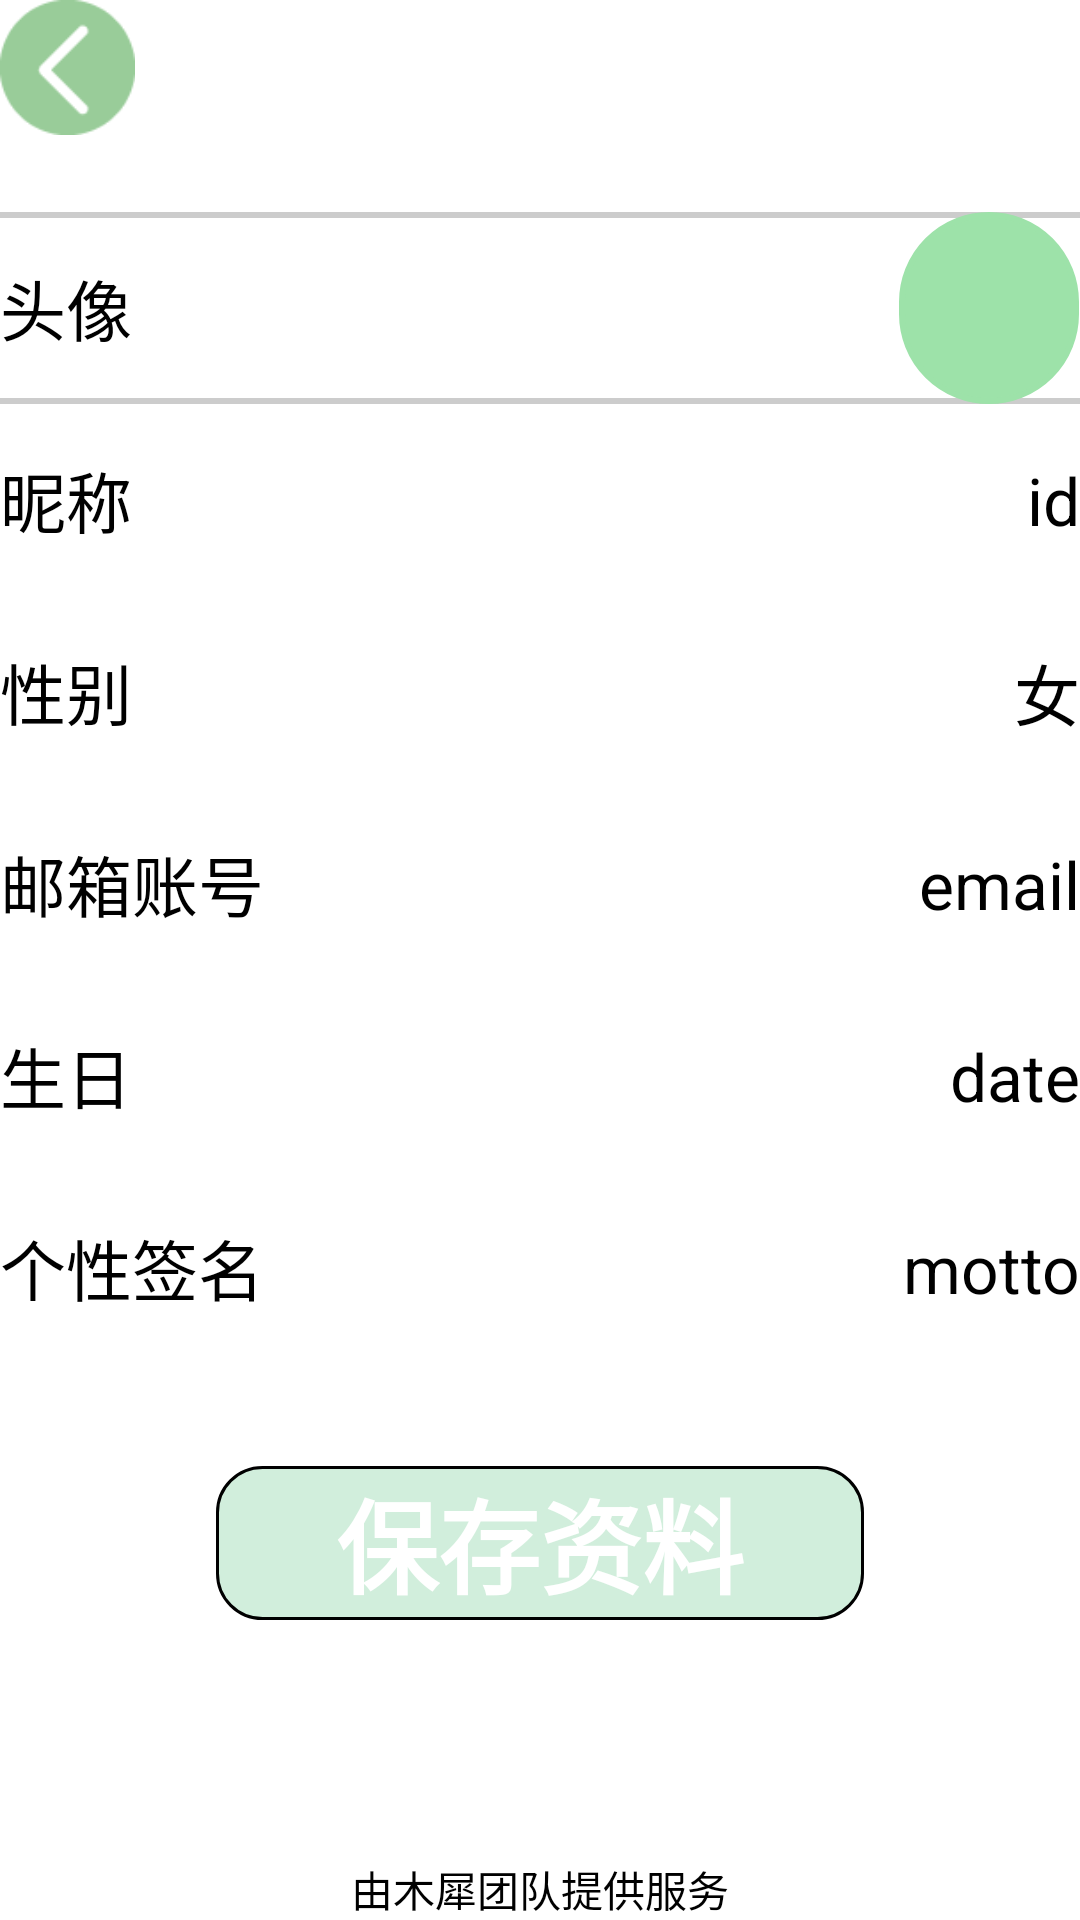

This screen was rendered from an Android layout file. Write that file and the resources it references.
<!-- AndroidManifest.xml: application theme android:Theme.Light.NoTitleBar -->
<!-- res/layout/activity_mypage_information.xml -->
<?xml version="1.0" encoding="utf-8"?>
<androidx.constraintlayout.widget.ConstraintLayout
    xmlns:android="http://schemas.android.com/apk/res/android"
    xmlns:app="http://schemas.android.com/apk/res-auto"
    xmlns:tools="http://schemas.android.com/tools"
    android:layout_width="match_parent"
    android:layout_height="match_parent">

    <ImageView
        android:layout_width="45dp"
        android:layout_height="45dp"
        android:src="@drawable/arrow_back"
        app:layout_constraintStart_toStartOf="parent"
        app:layout_constraintTop_toTopOf="parent" />

    <LinearLayout
        android:id="@+id/text"
        android:layout_width="match_parent"
        android:layout_height="0dp"

        app:layout_constraintWidth_percent="0.8"
        app:layout_constraintHeight_percent="0.6"

        app:layout_constraintStart_toStartOf="parent"
        app:layout_constraintEnd_toEndOf="parent"
        app:layout_constraintHorizontal_bias="0.5"

        app:layout_constraintBottom_toTopOf="@id/service"
        app:layout_constraintTop_toTopOf="parent"
        app:layout_constraintVertical_bias="0.3"

        android:orientation="vertical"
        android:background="@drawable/square_angle_g">

        <LinearLayout
            android:id="@+id/text1"
            android:layout_width="match_parent"
            android:layout_height="0dp"
            android:layout_weight="1"
            android:orientation="horizontal"
            android:background="@drawable/square_line_tb_g">
            <TextView
                android:layout_width="0dp"
                android:layout_height="match_parent"
                android:text="@string/statue"
                android:textSize="22sp"
                android:gravity="center_vertical"
                android:layout_weight="1"
                android:textColor="@color/black"/>
            
            <ImageView
                android:layout_width="0dp"
                android:layout_height="match_parent"
                android:src="@drawable/circle"
                android:layout_weight="0.2"/>

        </LinearLayout>
        <LinearLayout
            android:id="@+id/text2"
            android:layout_width="match_parent"
            android:layout_height="0dp"
            android:layout_weight="1"
            android:orientation="horizontal"
            android:background="@drawable/square_line_b_g"
            android:textColor="@color/black">
            <TextView
                android:layout_width="0dp"
                android:layout_height="match_parent"
                android:text="@string/name"
                android:textSize="22sp"
                android:layout_weight="1"
                android:gravity="center_vertical"
                android:textColor="@color/black"/>
            <EditText
                android:layout_width="0dp"
                android:layout_height="match_parent"
                android:text="id"
                android:layout_weight="1"
                android:background="@null"
                android:textSize="22sp"
                android:gravity="right|center_vertical"/>

        </LinearLayout>
        <LinearLayout
            android:id="@+id/text3"
            android:layout_width="match_parent"
            android:layout_height="0dp"
            android:layout_weight="1"
            android:orientation="horizontal"
            android:background="@drawable/square_line_b_g">
            <TextView
                android:layout_width="0dp"
                android:layout_height="match_parent"
                android:text="@string/gender"
                android:textColor="@color/black"
                android:textSize="22sp"
                android:layout_weight="1"
                android:gravity="center_vertical"/>
            <EditText
                android:layout_width="0dp"
                android:layout_height="match_parent"
                android:text="女"
                android:layout_weight="1"
                android:background="@null"
                android:textSize="22sp"
                android:gravity="right|center_vertical"/>
        </LinearLayout>
        <LinearLayout
            android:id="@+id/text4"
            android:layout_width="match_parent"
            android:layout_height="0dp"
            android:layout_weight="1"
            android:orientation="horizontal"
            android:background="@drawable/square_line_b_g">
            <TextView
                android:layout_width="0dp"
                android:layout_height="match_parent"
                android:text="@string/email"
                android:textSize="22sp"
                android:layout_weight="1"
                android:gravity="center_vertical"
                android:textColor="@color/black"/>
            <EditText
                android:layout_width="0dp"
                android:layout_height="match_parent"
                android:text="email"
                android:layout_weight="1"
                android:background="@null"
                android:textSize="22sp"
                android:gravity="right|center_vertical"/>
        </LinearLayout>
        <LinearLayout
            android:id="@+id/text5"
            android:layout_width="match_parent"
            android:layout_height="0dp"
            android:layout_weight="1"
            android:orientation="horizontal"
            android:background="@drawable/square_line_b_g">
            <TextView
                android:layout_width="0dp"
                android:layout_height="match_parent"
                android:text="@string/birthday"
                android:textSize="22sp"
                android:layout_weight="1"
                android:gravity="center_vertical"
                android:textColor="@color/black"/>
            <EditText
                android:layout_width="0dp"
                android:layout_height="match_parent"
                android:text="date"
                android:layout_weight="1"
                android:background="@null"
                android:textSize="22sp"
                android:gravity="right|center_vertical"/>

        </LinearLayout>
        <LinearLayout
            android:id="@+id/text6"
            android:layout_width="match_parent"
            android:layout_height="0dp"
            android:layout_weight="1"
            android:orientation="horizontal">
            <TextView
                android:layout_width="0dp"
                android:layout_height="match_parent"
                android:text="@string/motto"
                android:textSize="22sp"
                android:layout_weight="1"
                android:gravity="center_vertical"
                android:textColor="@color/black"/>
            <EditText
                android:layout_width="0dp"
                android:layout_height="match_parent"
                android:text="motto"
                android:layout_weight="1"
                android:background="@null"
                android:textSize="22sp"
                android:gravity="right|center_vertical"
                />

        </LinearLayout>


    </LinearLayout>

    <Button
        android:layout_width="0dp"
        android:layout_height="0dp"

        android:background="@drawable/square_redius_black_line"

        android:text="保存资料"
        android:textColor="@color/white"
        android:textSize="34sp"
        android:textStyle="bold"
        app:layout_constraintBottom_toTopOf="@id/service"

        app:layout_constraintEnd_toEndOf="parent"
        app:layout_constraintHeight_percent="0.08"
        app:layout_constraintStart_toStartOf="parent"
        app:layout_constraintTop_toBottomOf="@id/text"
        app:layout_constraintVertical_bias="0.3"
        app:layout_constraintWidth_percent="0.6" />




    <TextView
        android:id="@+id/service"
        android:layout_width="wrap_content"
        android:layout_height="wrap_content"
        android:textColor="@color/black"
        android:text="@string/service"
        app:layout_constraintBottom_toBottomOf="parent"
        app:layout_constraintEnd_toEndOf="parent"
        app:layout_constraintStart_toStartOf="parent" />

</androidx.constraintlayout.widget.ConstraintLayout>
<!-- resources referenced by this layout -->
<resources>
  <color name="black">#FF000000</color>
  <color name="white">#FFFFFFFF</color>
  <!-- drawable arrow_back: png bitmap (drawable, 1141 bytes) -->
  <!-- drawable circle (drawable) -->
  <?xml version="1.0" encoding="utf-8"?>
  <shape
      xmlns:android="http://schemas.android.com/apk/res/android">
      <stroke
          android:width="2dp"
          android:color="#9de2a9"/>
      <corners
          android:radius="1000dp"/>
      <solid
          android:color="#9de2a9"/>
  </shape>
  <!-- drawable square_line_tb_g (drawable) -->
  <?xml version="1.0" encoding="utf-8"?>
  <layer-list
      xmlns:android="http://schemas.android.com/apk/res/android" >
      
      <item
          xmlns:android="http://schemas.android.com/apk/res/android">
          <shape>
              <solid android:color="#cccccc" />
          </shape>
      </item>
      
      <item
          android:bottom="2dp"
          android:top="2dp"> 
          <shape>
              <solid android:color="#ffffff" />
          </shape>
      </item>
  </layer-list>
  <!-- drawable square_redius_black_line (drawable) -->
  <?xml version="1.0" encoding="utf-8"?>
  <shape xmlns:android="http://schemas.android.com/apk/res/android">
      <stroke
          android:color="#000000"
          android:width="1dp"/>
      <corners
          android:radius="15dp"/>
      <solid
       android:color="@color/shinegreen"/>
  
  </shape>
  <string name="birthday">生日</string>
  <string name="email">邮箱账号</string>
  <string name="gender">性别</string>
  <string name="motto">个性签名</string>
  <string name="name">昵称</string>
  <string name="service">由木犀团队提供服务</string>
  <string name="statue">头像</string>
  <color name="shinegreen">#d1eedc</color>
</resources>
